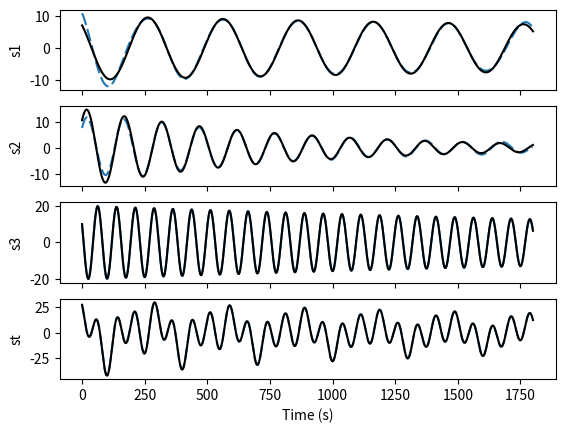

Reproduce this figure in Python.

# [redacted]
# Improved Eigen Value Decomposition Hankel Matrix - Version 02
# 15 abr 2021

import sys, os
import numpy as np
import matplotlib
import matplotlib.pyplot 	as plt
from scipy.linalg 			import hankel


def Energy_Threshold(s):
	sum_s 	= np.sum(s)
	sum_st 	= 0.0
	for modes, i in enumerate(s,  start = 1):
		sum_st 		= sum_st + i
		pc_sum_st 	= (sum_st / sum_s) * 100.0
		if pc_sum_st > 90.0: break

	return modes



def Mean_Sum(r, H):

	vec = []
	for i in range(r*2-1):
		temp = []
		for j in range(r):
			if (i >= j) and ((i - j) < r):
				temp.append(H[i - j, j])
		vec.append(sum(temp) / len(temp))

	return np.array(vec)


np.set_printoptions(suppress = True, precision = 3)

dt = 1.0/60.0
t = np.arange(0 , 30 + dt , dt)
N = len(t)

frq1 = 0.2
frq2 = 0.4
frq3 = 0.8

damp_rat1 = 0.8
damp_rat2 = 3.0
damp_rat3 = 0.3

damp1 = 2.0 * np.pi * frq1 * (damp_rat1 / 100.0)
damp2 = 2.0 * np.pi * frq2 * (damp_rat2 / 100.0)
damp3 = 2.0 * np.pi * frq3 * (damp_rat3 / 100.0)

s1 = (10.0) * np.exp(-damp1 * t) * np.cos((2 * np.pi * frq1 * t) + (np.pi / 4))
s2 = (15.0) * np.exp(-damp2 * t) * np.cos((2 * np.pi * frq2 * t) - (np.pi / 4))
s3 = (20.0) * np.exp(-damp3 * t) * np.cos((2 * np.pi * frq3 * t) + (np.pi / 3))
st = s1 + s2 + s3
st = st - np.mean(st)

# HANKEL MATRIX
r = int(np.around((N / 2.0), 0))

H = hankel(st)[0:r , 0:r]
U, s, v = np.linalg.svd(H)
S = np.diag(s)
V = v.T

modes = Energy_Threshold(s)

x = np.zeros([modes, N-2])
for m in range(0 , modes , 2):

	Hx = (S[m , m] * np.array([V[: , m]]).T @ np.array([V[: , m]])
			-  S[m+1 , m+1] * np.array([V[: , m+1]]).T  @ np.array([V[: , m+1]]))

	x[m,:] = Mean_Sum(r, Hx)
	
	Hxx = hankel(x[m,:])[0:r , 0:r]

	Ux, sx, vx = np.linalg.svd(Hxx)
	Sx = np.diag(sx)
	Vx = vx.T
	modesx = Energy_Threshold(sx)

	while (modesx / 2.0) > 1:
				
		i = 0
		Hx = (Sx[0 , 0] * np.array([Vx[: , 0]]).T @ np.array([Vx[: , 0]])
			-  Sx[1 , 1] * np.array([Vx[: , 1]]).T  @ np.array([Vx[: , 1]]))

		x[m,:] = Mean_Sum(r, Hx)

		Hxx = hankel(x[m,:])[0:r , 0:r]

		Ux, sx, vx = np.linalg.svd(Hxx)
		Sx = np.diag(sx)
		Vx = vx.T

		modesx = Energy_Threshold(sx)


# FIGURE
fig, (ax1, ax2, ax3, ax4) = plt.subplots(4, 1, sharex = True)

ax1.plot(-x[2,:], dashes = [6,2], label = 's1')
ax1.plot(s1, label = 's1', color = 'black')
ax1.set_ylabel('s1')

ax2.plot(x[4,:], dashes = [6,2], label = 's2')
ax2.plot(s2, label = 's2', color = 'black')
ax2.set_ylabel('s2')

ax3.plot(-x[0,:], label = 's3')
ax3.plot(s3, label = 's3', color = 'black')
ax3.set_ylabel('s3')

xt = - x[0,:] - x[2,:] + x[4,:]
ax4.plot(xt, dashes = [6,2], label = 'st')
ax4.plot(st, label = 'st', color = 'black')
ax4.set_xlabel('Time (s)')
ax4.set_ylabel('st')

plt.show()


